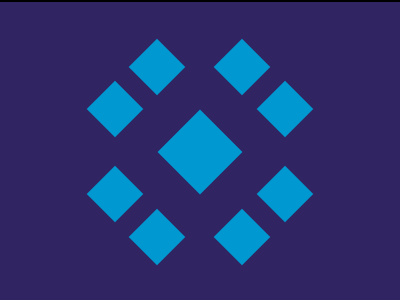

Write a web page that renders exactly this picture using CSS.

<!DOCTYPE html>
<html lang="en">
  <head>
    <meta charset="UTF-8" />
    <meta name="viewport" content="width=device-width, initial-scale=1.0" />
    <title>168. Carpet</title>
    <style>
      section {
        width: 400px;
        height: 300px;
        overflow: hidden;
        position: relative !important;
        border: 2px solid black;
        box-sizing: content-box !important;
      }
      html {
        min-height: 100vh;
        display: grid;
        place-content: center;
        background: gainsboro !important;
      }
      * {
        margin: 0;
        background: #302562;
      }
      p,
      p ~ * {
        position: absolute;
        aspect-ratio: 1;
        rotate: 45deg;
        background: #0098d1;
        width: 40px;
      }
      p {
        width: 60px;
        top: 120px;
        left: 170px;
      }
      h6,
      h5,
      h2 {
        top: 45px;
        left: 137px;
      }
      h4,
      h3,
      h1 {
        top: 87px;
        left: 95px;
      }
      h5,
      #a {
        top: 215px;
      }
      h4,
      #b {
        top: 172px;
      }
      h2 {
        left: 222px;
      }
      h1 {
        left: 265px;
      }
    </style>
  </head>
  <body>
    <section>
      <p></p>
      <h6></h6>
      <h5></h5>
      <h4></h4>
      <h3></h3>
      <h2></h2>
      <h2 id="a"></h2>
      <h1></h1>
      <h1 id="b"></h1>
    </section>
  </body>
</html>
